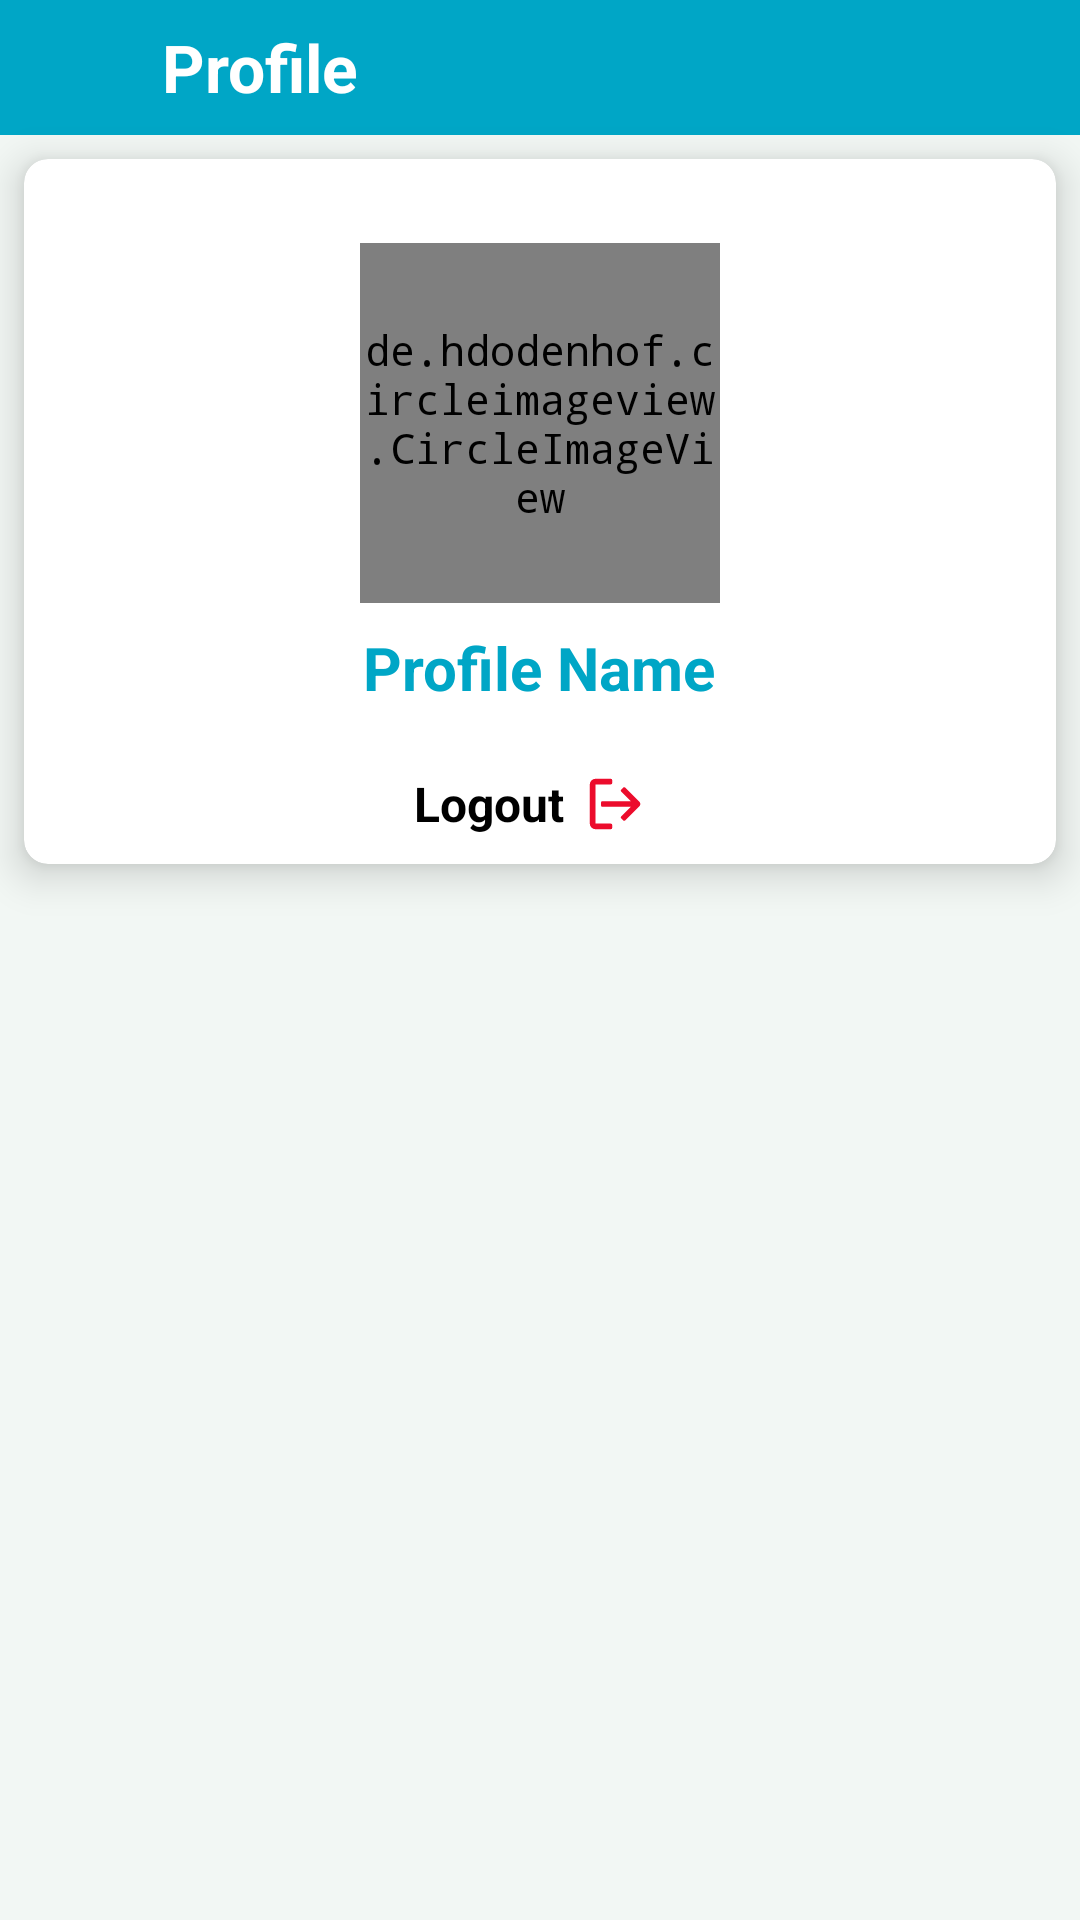

Reconstruct the res/layout file that produces this screen, plus the resources it refers to.
<!-- AndroidManifest.xml: application theme Theme.FirstChatApp -->
<!-- res/layout/activity_profile.xml -->
<?xml version="1.0" encoding="utf-8"?>
<layout xmlns:android="http://schemas.android.com/apk/res/android"
    xmlns:app="http://schemas.android.com/apk/res-auto"
    xmlns:tools="http://schemas.android.com/tools">

    <data>

    </data>

    <LinearLayout
        android:layout_width="match_parent"
        android:layout_height="match_parent"
        android:background="@color/gray15"
        android:orientation="vertical"
        tools:context=".activities.profile_activity.ProfileActivity">

        <androidx.appcompat.widget.Toolbar
            android:id="@+id/toolbar"
            android:layout_width="match_parent"
            android:layout_height="45dp"
            android:background="@color/colorAccent">

            <LinearLayout
                android:layout_width="match_parent"
                android:layout_height="wrap_content"
                android:gravity="center_vertical"
                android:orientation="horizontal">

                <ImageView
                    android:id="@+id/imgBack"
                    android:layout_width="30dp"
                    android:layout_height="30dp"
                    android:src="@drawable/ic_back" />

                <TextView
                    android:layout_width="wrap_content"
                    android:layout_height="wrap_content"
                    android:layout_gravity="center"
                    android:layout_marginStart="8dp"
                    android:layout_marginEnd="8dp"
                    android:text="@string/profile"
                    android:textColor="@color/white"
                    android:textSize="22sp"
                    android:textStyle="bold|normal" />
            </LinearLayout>
        </androidx.appcompat.widget.Toolbar>

        <androidx.cardview.widget.CardView
            android:layout_width="match_parent"
            android:layout_height="wrap_content"
            android:layout_margin="8dp"
            android:padding="8dp"
            app:cardCornerRadius="8dp"
            app:cardElevation="8dp">

            <LinearLayout
                android:layout_width="match_parent"
                android:layout_height="wrap_content"
                android:gravity="center"
                android:orientation="vertical"
                android:padding="8dp">

                <de.hdodenhof.circleimageview.CircleImageView
                    android:id="@+id/userImage"
                    android:layout_width="120dp"
                    android:layout_height="120dp"
                    android:layout_gravity="center_horizontal"
                    android:layout_marginTop="20dp"
                    android:src="@drawable/user_img"
                    app:civ_border_color="@color/colorAccent"
                    app:civ_border_width="1dp" />

                <TextView
                    android:id="@+id/userName"
                    android:layout_width="wrap_content"
                    android:layout_height="wrap_content"
                    android:layout_gravity="center_horizontal"
                    android:layout_marginTop="8dp"
                    android:maxLines="1"
                    android:text="Profile Name"
                    android:textColor="@color/colorAccent"
                    android:textSize="20sp"
                    android:textStyle="bold|normal" />

                <LinearLayout
                    android:id="@+id/llLogout"
                    android:layout_width="wrap_content"
                    android:layout_height="wrap_content"
                    android:layout_gravity="center_horizontal"
                    android:layout_marginTop="20dp"
                    android:gravity="center"
                    android:orientation="horizontal">

                    <TextView
                        android:layout_width="wrap_content"
                        android:layout_height="wrap_content"
                        android:text="@string/logout"
                        android:textColor="@color/black"
                        android:textSize="16sp"
                        android:textStyle="bold" />

                    <ImageView
                        android:layout_width="24dp"
                        android:layout_height="24dp"
                        android:layout_marginStart="5dp"
                        android:layout_marginEnd="5dp"
                        android:src="@drawable/ic_logout" />
                </LinearLayout>
            </LinearLayout>
        </androidx.cardview.widget.CardView>

    </LinearLayout>
</layout>
<!-- resources referenced by this layout -->
<resources>
  <color name="black">#FF000000</color>
  <color name="colorAccent">#00A6C6</color>
  <color name="gray15">#F2F7F4</color>
  <color name="white">#FFFFFFFF</color>
  <!-- drawable ic_logout (drawable) -->
  <vector xmlns:android="http://schemas.android.com/apk/res/android"
      android:width="20dp"
      android:height="20dp"
      android:viewportWidth="20"
      android:viewportHeight="20">
    <path
        android:pathData="M0,0h20v20h-20z"
        android:fillColor="#00FFFFFF"/>
    <path
        android:pathData="M8.833,17L4.555,17A1.557,1.557 0,0 1,3 15.445L3,4.555A1.557,1.557 0,0 1,4.555 3L8.833,3a0.39,0.39 0,0 1,0.389 0.389v0.778a0.389,0.389 0,0 1,-0.389 0.388L4.555,4.555L4.555,15.445L8.833,15.445a0.389,0.389 0,0 1,0.389 0.389v0.778A0.39,0.39 0,0 1,8.833 17ZM12.555,14.665a0.391,0.391 0,0 1,-0.276 -0.115l-0.552,-0.545a0.388,0.388 0,0 1,0 -0.552L14.41,10.778L6.5,10.778a0.389,0.389 0,0 1,-0.389 -0.389L6.111,9.611A0.389,0.389 0,0 1,6.5 9.222h7.91L11.727,6.547a0.38,0.38 0,0 1,0 -0.545l0.552,-0.552a0.389,0.389 0,0 1,0.552 0l4,3.99A0.6,0.6 0,0 1,17 9.852v0.3a0.587,0.587 0,0 1,-0.171 0.412l-4,3.99A0.391,0.391 0,0 1,12.555 14.665Z"
        android:fillColor="@color/red"/>
  </vector>
  <string name="logout">Logout</string>
  <string name="profile">Profile</string>
  <style name="Theme.FirstChatApp" parent="Theme.AppCompat.Light.NoActionBar">
          
          <item name="colorPrimary">@color/colorPrimary</item>
          <item name="colorPrimaryDark">@color/colorPrimaryDark</item>
          <item name="colorAccent">@color/colorAccent</item>
          <item name="android:typeface">monospace</item>
          <item name="fontFamily">@font/ar_font</item>
          <item name="android:windowBackground">@color/white</item>
          
      </style>
  <color name="red">#EC0C2C</color>
  <color name="colorPrimary">#00A6C6</color>
  <color name="colorPrimaryDark">#00A6C6</color>
</resources>
